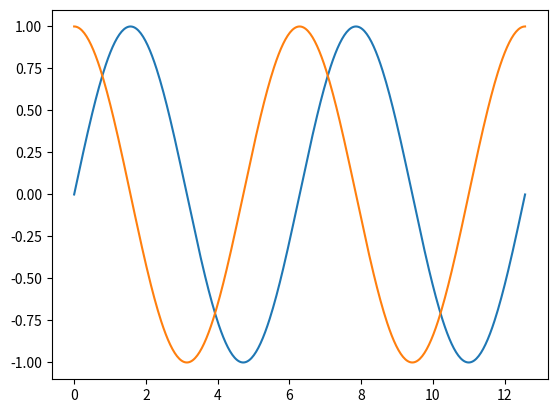
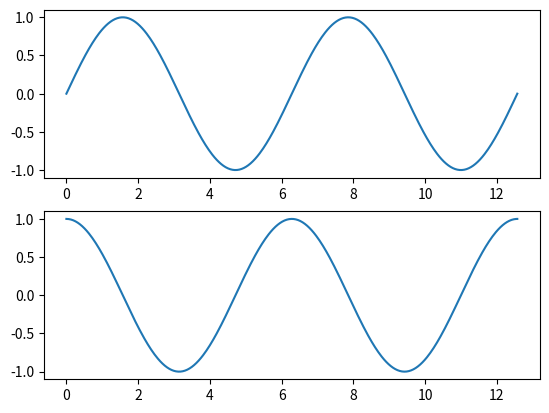

Write the Python code that produced these figures, in order.
# %%
import numpy as np
import matplotlib.pyplot as mp 


# %%
a = np.linspace(0,4*np.pi,400)

# %%
y1 = np.sin(a)

# %%
y2 = np.cos(a)

# %%
mp.plot(a,y1)
mp.plot(a,y2)
mp.show()

# %%
fig, gx = mp.subplots(2,1)
gx[0].plot(a,y1)
gx[1].plot(a,y2)
mp.show()

print(a)

